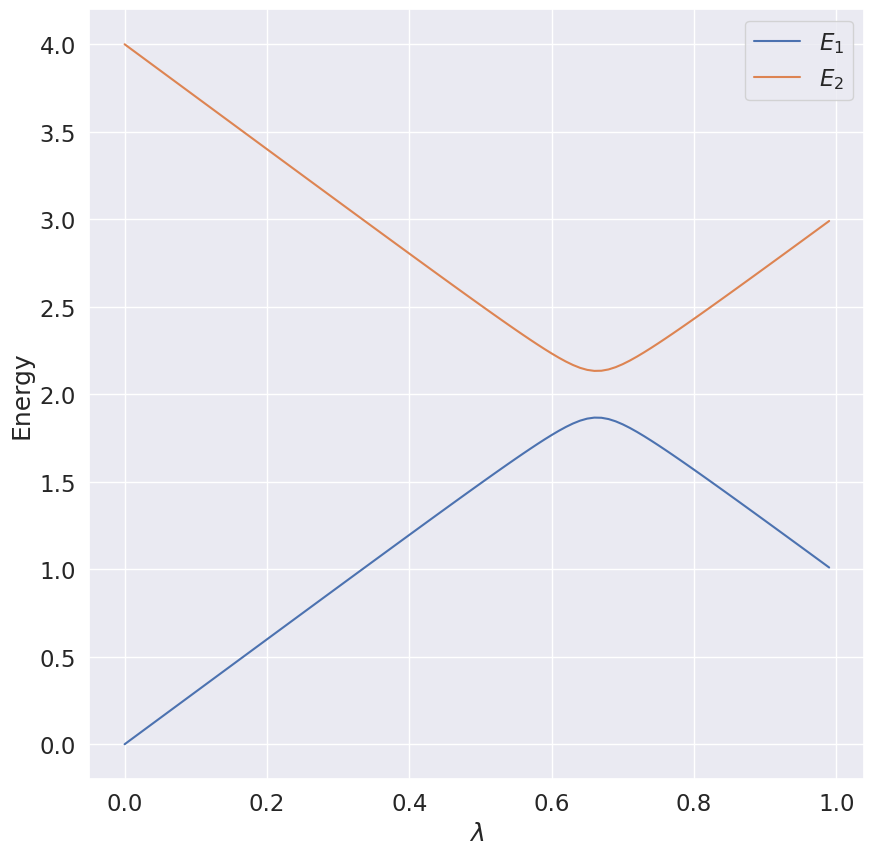

Reproduce this figure in Python. (Note: this script raises an exception after producing the figure.)
%matplotlib inline

from  matplotlib import pyplot as plt
import numpy as np
dim = 2
Hamiltonian = np.zeros((dim,dim))
e0 = 0.0
e1 = 4.0
Xnondiag = 0.20
Xdiag = 3.0
Eigenvalue = np.zeros(dim)
# setting up the Hamiltonian
Hamiltonian[0,0] = Xdiag+e0
Hamiltonian[0,1] = Xnondiag
Hamiltonian[1,0] = Hamiltonian[0,1]
Hamiltonian[1,1] = e1-Xdiag
# diagonalize and obtain eigenvalues, not necessarily sorted
EigValues, EigVectors = np.linalg.eig(Hamiltonian)
permute = EigValues.argsort()
EigValues = EigValues[permute]
# print only the lowest eigenvalue
print(EigValues[0])

# Now rewrite it in terms of the identity matrix and the Pauli matrix X and Z
X = np.array([[0,1],[1,0]])
Y = np.array([[0,-1j],[1j,0]])
Z = np.array([[1,0],[0,-1]])
# identity matrix
I = np.array([[1,0],[0,1]])

epsilon = (e0+e1)*0.5; omega = (e0-e1)*0.5
c = 0.0; omega_z=Xdiag; omega_x = Xnondiag
Hamiltonian = (epsilon+c)*I+(omega_z+omega)*Z+omega_x*X
EigValues, EigVectors = np.linalg.eig(Hamiltonian)
permute = EigValues.argsort()
EigValues = EigValues[permute]
# print only the lowest eigenvalue
print(EigValues[0])

# define the rotation matrices
# Define angles theta and phi
theta = 0.5*np.pi; phi = 0.2*np.pi
Rx = np.cos(theta*0.5)*I-1j*np.sin(theta*0.5)*X
Ry = np.cos(phi*0.5)*I-1j*np.sin(phi*0.5)*Y
#define basis states
basis0 = np.array([1,0])
basis1 = np.array([0,1])

NewBasis = Ry @ Rx @ basis0
print(NewBasis)
# Compute the expectation value
#Note hermitian conjugation
Energy = NewBasis.conj().T @ Hamiltonian @ NewBasis
print(Energy)

# define a number of angles
n = 20
angle = np.arange(0,180,10)
n = np.size(angle)
ExpectationValues = np.zeros((n,n))
for i in range (n):
    theta = np.pi*angle[i]/180.0
    Rx = np.cos(theta*0.5)*I-1j*np.sin(theta*0.5)*X
    for j in range (n):
        phi = np.pi*angle[j]/180.0
        Ry = np.cos(phi*0.5)*I-1j*np.sin(phi*0.5)*Y
        NewBasis = Ry @ Rx @ basis0
        Energy = NewBasis.conj().T @ Hamiltonian @ NewBasis
        Edifference=abs(np.real(EigValues[0]-Energy))
        ExpectationValues[i,j]=Edifference

print(np.min(ExpectationValues))

from  matplotlib import pyplot as plt
import numpy as np
from scipy.optimize import minimize
dim = 2
Hamiltonian = np.zeros((dim,dim))
e0 = 0.0
e1 = 4.0
Xnondiag = 0.20
Xdiag = 3.0
Eigenvalue = np.zeros(dim)
# setting up the Hamiltonian
Hamiltonian[0,0] = Xdiag+e0
Hamiltonian[0,1] = Xnondiag
Hamiltonian[1,0] = Hamiltonian[0,1]
Hamiltonian[1,1] = e1-Xdiag
# diagonalize and obtain eigenvalues, not necessarily sorted
EigValues, EigVectors = np.linalg.eig(Hamiltonian)
permute = EigValues.argsort()
EigValues = EigValues[permute]
# print only the lowest eigenvalue
print(EigValues[0])

# Now rewrite it in terms of the identity matrix and the Pauli matrix X and Z
X = np.array([[0,1],[1,0]])
Y = np.array([[0,-1j],[1j,0]])
Z = np.array([[1,0],[0,-1]])
# identity matrix
I = np.array([[1,0],[0,1]])

epsilon = (e0+e1)*0.5; omega = (e0-e1)*0.5
c = 0.0; omega_z=Xdiag; omega_x = Xnondiag
Hamiltonian = (epsilon+c)*I+(omega_z+omega)*Z+omega_x*X
EigValues, EigVectors = np.linalg.eig(Hamiltonian)
permute = EigValues.argsort()
EigValues = EigValues[permute]
# print only the lowest eigenvalue
print(EigValues[0])

# define the rotation matrices

def Rx(theta):
    return np.cos(theta*0.5)*I-1j*np.sin(theta*0.5)*X
def Ry(phi):
    return np.cos(phi*0.5)*I-1j*np.sin(phi*0.5)*Y

#define basis states
basis0 = np.array([1,0])
basis1 = np.array([0,1])

# Computing the expectation value of the energy 
def Energy(theta,phi):
    Basis = Ry(phi) @ Rx(theta) @ basis0
    energy = Basis.conj().T @ Hamiltonian @ Basis
    return energy


# Set up iteration using gradient descent method
eta = 0.1
Niterations = 100
# Random angles using uniform distribution
theta = 2*np.pi*np.random.rand()
phi = 2*np.pi*np.random.rand()
pi2 = 0.5*np.pi
for iter in range(Niterations):
    thetagradient = 0.5*(Energy(theta+pi2,phi)-Energy(theta-pi2,phi))
    phigradient = 0.5*(Energy(theta,phi+pi2)-Energy(theta,phi-pi2))
    theta -= eta*thetagradient
    phi -= eta*phigradient
print(Energy(theta,phi))

import numpy as np
import matplotlib.pyplot as plt
import seaborn as sns; sns.set_theme(font_scale=1.5)
from tqdm import tqdm

sigma_x = np.array([[0, 1], [1, 0]])
sigma_y = np.array([[0, -1j], [1j, 0]])
sigma_z = np.array([[1, 0], [0, -1]])
I = np.eye(2)

def Hamiltonian(lmb):
    E1 = 0
    E2 = 4
    V11 = 3
    V22 = -3
    V12 = 0.2
    V21 = 0.2

    eps = (E1 + E2) / 2
    omega = (E1 - E2) / 2
    c = (V11 + V22) / 2
    omega_z = (V11 - V22) / 2
    omega_x = V12

    H0 = eps * I + omega * sigma_z
    H1 = c * I + omega_z * sigma_z + omega_x * sigma_x
    return H0 + lmb * H1
    
lmbvalues_ana = np.arange(0, 1, 0.01)
eigvals_ana = np.zeros((len(lmbvalues_ana), 2))
for index, lmb in enumerate(lmbvalues_ana):
    H = Hamiltonian(lmb)
    eigen, eigvecs = np.linalg.eig(H)
    permute = eigen.argsort()
    eigvals_ana[index] = eigen[permute]
    eigvecs = eigvecs[:,permute]


fig, axs = plt.subplots(1, 1, figsize=(10, 10))
for i in range(2):
    axs.plot(lmbvalues_ana, eigvals_ana[:,i], label=f'$E_{i+1}$')
axs.set_xlabel(r'$\lambda$')
axs.set_ylabel('Energy')
axs.legend()
plt.show()

from qc import *

def prepare_state(theta, phi, target = None):
    I = np.eye(2)
    sigma_x = np.array([[0, 1], [1, 0]])
    sigma_y = np.array([[0, -1j], [1j, 0]])
    state = np.array([1, 0])
    Rx = np.cos(theta/2) * I - 1j * np.sin(theta/2) * sigma_x
    Ry = np.cos(phi/2) * I - 1j * np.sin(phi/2) * sigma_y
    state = Ry @ Rx @ state
    if target is not None:
        state = target
    return state

def get_energy(angles, lmb, number_shots, target = None):
    theta, phi = angles[0], angles[1]
    # print(f'Theta = {theta}, Phi = {phi}')
    E1 = 0; E2 = 4; V11 = 3; V22 = -3; V12 = 0.2; V21 = 0.2

    eps = (E1 + E2) / 2; omega = (E1 - E2) / 2; c = (V11 + V22) / 2; omega_z = (V11 - V22) / 2; omega_x = V12

    init_state = prepare_state(theta, phi, target)
    qubit = One_qubit()
    qubit.set_state(init_state)
    measure_z = qubit.measure(number_shots)

    qubit.set_state(init_state)
    qubit.apply_hadamard()
    measure_x = qubit.measure(number_shots)
    
    # expected value of Z = (number of 0 measurements - number of 1 measurements)/ number of shots
    # number of 1 measurements = sum(measure_z)
    exp_val_z = (omega + lmb*omega_z)*(number_shots - 2*np.sum(measure_z)) / number_shots
    exp_val_x = lmb*omega_x*(number_shots - 2*np.sum(measure_x)) / number_shots
    exp_val_i = (eps + c*lmb) 
    exp_val = (exp_val_z + exp_val_x + exp_val_i)
    return exp_val

def minimize_energy(lmb, number_shots, angles_0, learning_rate, max_epochs):
    # angles = np.random.uniform(low = 0, high = np.pi, size = 2)
    angles = angles_0 #lmb*np.array([np.pi, np.pi])
    epoch = 0
    delta_energy = 1
    energy = get_energy(angles, lmb, number_shots)
    while (epoch < max_epochs) and (delta_energy > 1e-4):
        grad = np.zeros_like(angles)
        for idx in range(angles.shape[0]):
            angles_temp = angles.copy()
            angles_temp[idx] += np.pi/2 
            E_plus = get_energy(angles_temp, lmb, number_shots)
            angles_temp[idx] -= np.pi 
            E_minus = get_energy(angles_temp, lmb, number_shots)
            grad[idx] = (E_plus - E_minus)/2 
        angles -= learning_rate*grad 
        new_energy = get_energy(angles, lmb, number_shots)
        delta_energy = np.abs(new_energy - energy)
        energy = new_energy
        epoch += 1
    return angles, epoch, (epoch < max_epochs), energy, delta_energy

number_shots_search = 10_000
number_shots = 10_000
learning_rate = 0.3
max_epochs = 400
lmbvalues = np.linspace(0.0, 1.0, 30)
min_energy = np.zeros(len(lmbvalues))
epochs = np.zeros(len(lmbvalues))
for index, lmb in enumerate(tqdm(lmbvalues)):
    memory = 0
    angles_0 = np.random.uniform(low = 0, high = np.pi, size = 2)
    angles, epochs[index], converged, energy, delta_energy = minimize_energy(lmb, number_shots_search, angles_0, learning_rate, max_epochs)
    if epochs[index] < (epochs[index-1] - 5):
        angles_0 = np.random.uniform(low = 0, high = np.pi, size = 2)
        angles, epochs[index], converged, energy, delta_energy = minimize_energy(lmb, number_shots_search, angles_0, learning_rate, max_epochs)
    min_energy[index] = get_energy(angles, lmb, number_shots)

from scipy.optimize import minimize
number_shots = 10_000
lmbvalues_scipy = np.linspace(0.0, 1.0, 50)
min_energy_scipy = np.zeros(len(lmbvalues_scipy))
for index, lmb in enumerate(tqdm(lmbvalues_scipy)):
    angles_start = np.random.uniform(low = 0, high = np.pi, size = 4)
    res = minimize(get_energy, angles_start, args = (lmb, number_shots), method = 'Powell', options = {'maxiter': 1000}, tol = 1e-5)
    min_energy_scipy[index] = res.fun

fig, axs = plt.subplots(1, 1, figsize=(10, 10))
for i in range(2):
    axs.plot(lmbvalues_ana, eigvals_ana[:,i], label=f'$E_{i+1}$', color = '#4c72b0')
axs.scatter(lmbvalues, min_energy, label = 'VQE eigenvalues', color = '#dd8452')
axs.scatter(lmbvalues_scipy, min_energy_scipy, label = 'VQE Scipy', color = '#55a868')
axs.set_xlabel(r'$\lambda$')
axs.set_ylabel('Energy')
plt.legend()
plt.show()
